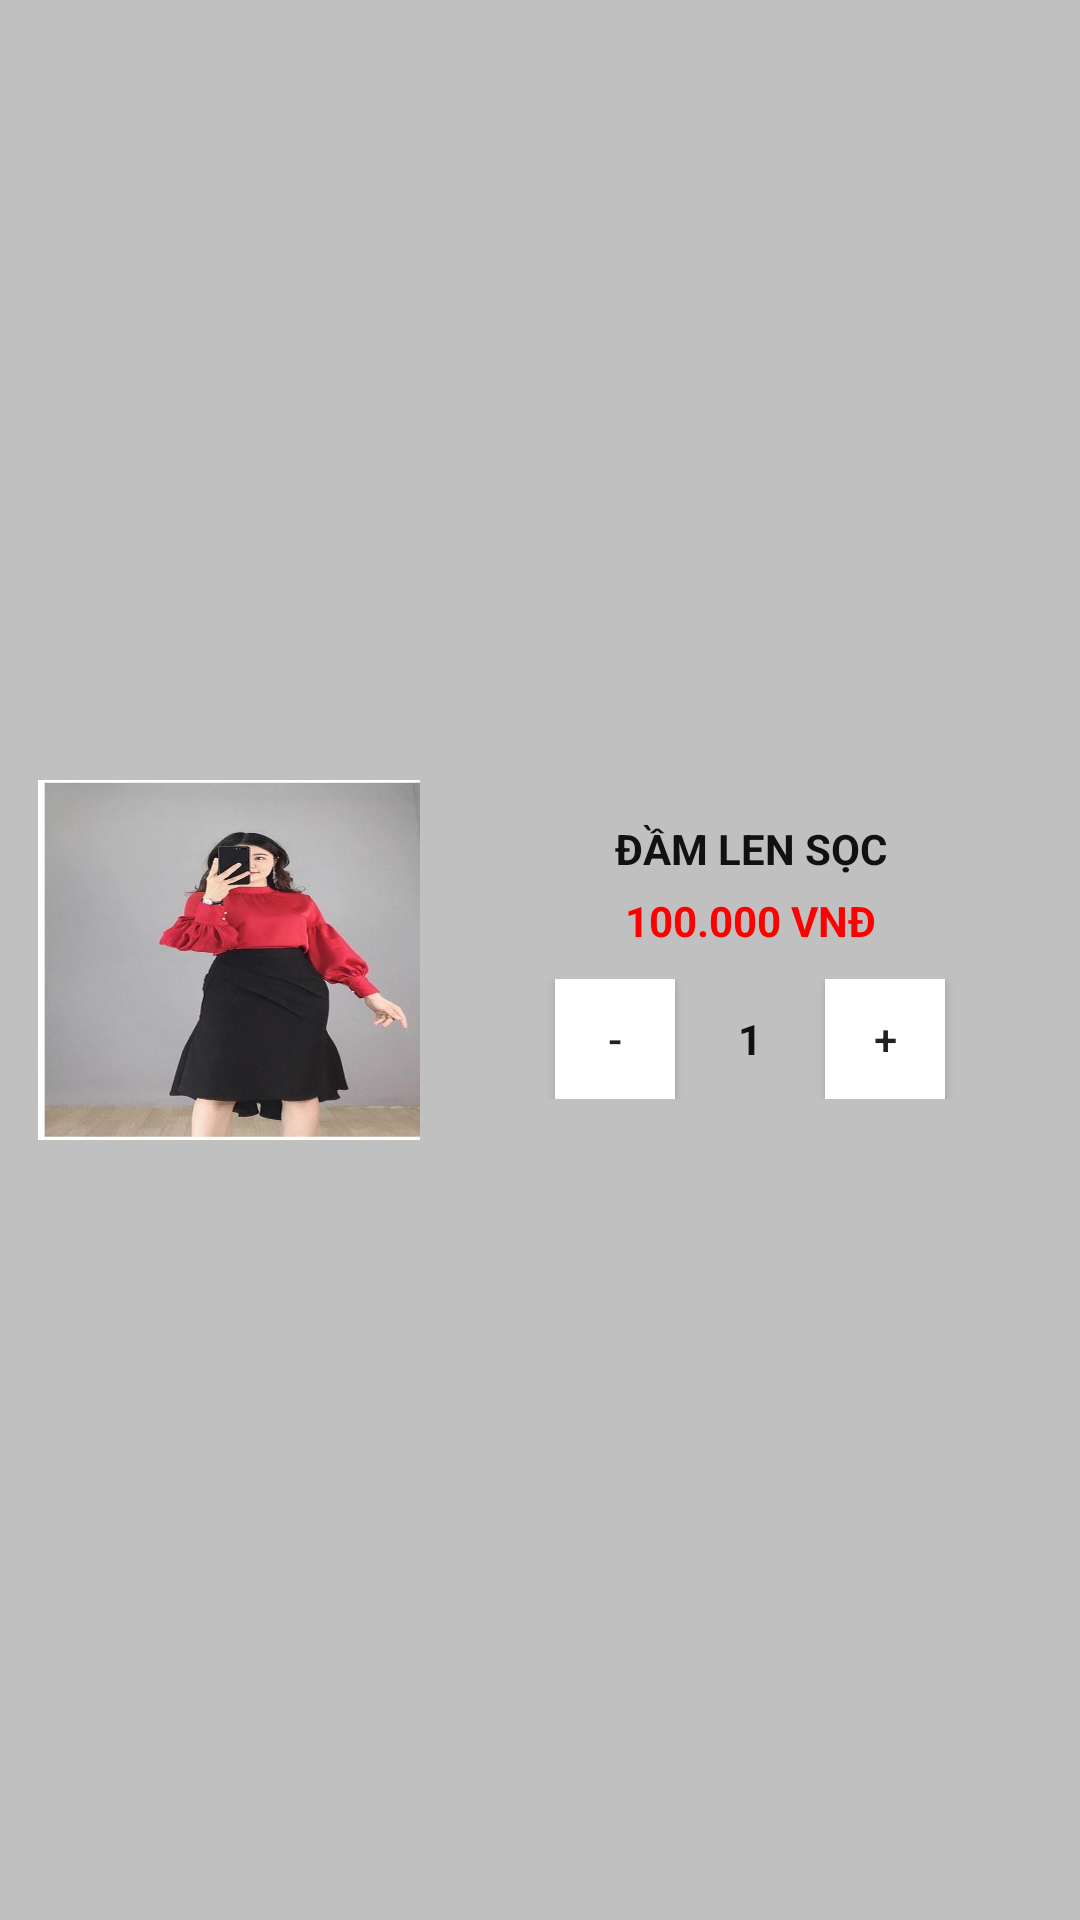

The Android layout XML behind this screen, and the referenced resources:
<!-- AndroidManifest.xml: application theme AppTheme -->
<!-- res/layout/cart_item.xml -->
<?xml version="1.0" encoding="utf-8"?>
<LinearLayout xmlns:android="http://schemas.android.com/apk/res/android"
    android:orientation="horizontal" android:layout_width="match_parent"
    android:background="#C0C0C0"
    android:layout_marginBottom="20dp"
    android:layout_height="150dp">
    <LinearLayout
        android:gravity="center"
        android:layout_width="140dp"
        android:layout_height="match_parent">
        <ImageView
            android:scaleType="fitXY"
            android:id="@+id/img_cart_item"
            android:layout_marginLeft="25dp"
            android:background="@drawable/image_demo_detail"
            android:layout_width="140dp"
            android:layout_height="120dp"/>
    </LinearLayout>
    <LinearLayout
        android:gravity="center"
        android:layout_gravity="center"
        android:orientation="vertical"
        android:layout_width="match_parent"
        android:layout_height="match_parent">
        <TextView
            android:id="@+id/txt_name_cartdetail"
            android:textColor="#111111"
            android:textStyle="bold"
            android:gravity="center"
            android:text="ĐẦM LEN SỌC"
            android:layout_width="match_parent"
            android:layout_height="wrap_content"/>
        <TextView
            android:id="@+id/txt_price_cartdetail"
            android:layout_marginTop="5dp"
            android:textColor="#FF0000"
            android:textStyle="bold"
            android:gravity="center"
            android:text="100.000 VNĐ"
            android:layout_width="match_parent"
            android:layout_height="wrap_content"/>
        <LinearLayout
            android:layout_marginTop="10dp"
            android:gravity="center"
            android:orientation="horizontal"
            android:layout_width="match_parent"
            android:layout_height="wrap_content">
            <Button
                android:id="@+id/btn_minus"
                android:background="@color/colorWhite"
                android:text="-"
                android:layout_width="40dp"
                android:layout_height="40dp"/>
            <TextView
                android:id="@+id/txt_number_cartdetail"
                android:textColor="#111111"
                android:textStyle="bold"
                android:gravity="center"
                android:text="1"
                android:layout_width="50dp"
                android:layout_height="match_parent"/>
            <Button
                android:id="@+id/btn_plus"
                android:background="@color/colorWhite"
                android:text="+"
                android:layout_width="40dp"
                android:layout_height="40dp"/>
        </LinearLayout>
    </LinearLayout>
</LinearLayout>
<!-- resources referenced by this layout -->
<resources>
  <color name="colorWhite">#FFFFFF</color>
  <!-- drawable image_demo_detail: jpg bitmap (drawable, 228966 bytes) -->
  <style name="AppTheme" parent="Theme.AppCompat.Light.NoActionBar">
          
          <item name="colorPrimary">@color/colorPrimary</item>
          <item name="colorPrimaryDark">@color/colorPrimaryDark</item>
          <item name="colorAccent">@color/colorAccent</item>
      </style>
  <color name="colorPrimary">#008577</color>
  <color name="colorPrimaryDark">#00574B</color>
  <color name="colorAccent">#111111</color>
</resources>
